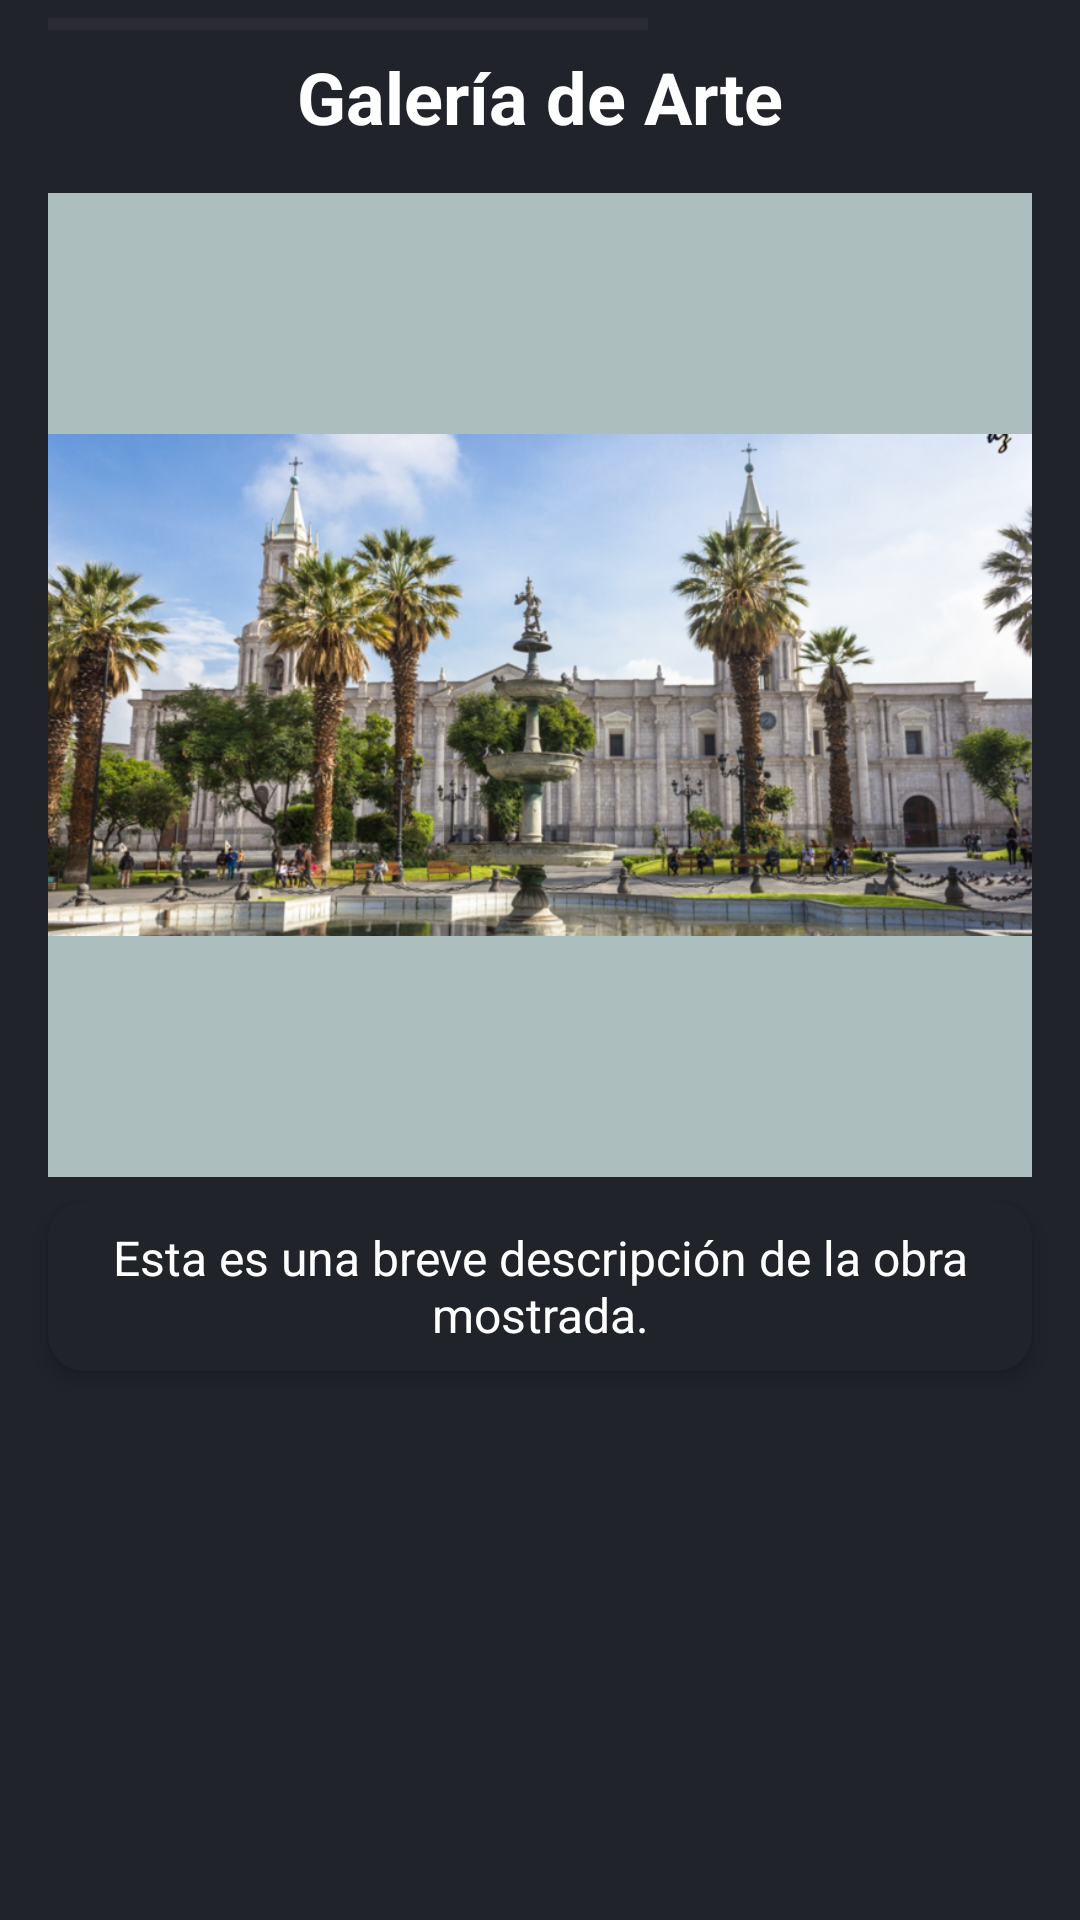

Produce the Android XML layout that renders to this screen, including the resource entries it uses.
<!-- AndroidManifest.xml: application theme Theme.AppEdificaciones -->
<!-- res/layout/fragment_picture.xml -->
<?xml version="1.0" encoding="utf-8"?>
<androidx.constraintlayout.widget.ConstraintLayout xmlns:android="http://schemas.android.com/apk/res/android"
    xmlns:app="http://schemas.android.com/apk/res-auto"
    xmlns:tools="http://schemas.android.com/tools"
    android:layout_width="match_parent"
    android:layout_height="match_parent"
    android:background="@color/background"
    tools:context=".fragments.PictureFragment">

    
    <TextView
        android:id="@+id/txtTitle"
        android:layout_width="wrap_content"
        android:layout_height="wrap_content"
        android:layout_marginTop="16dp"
        android:text="Galería de Arte"
        android:textColor="#ffffff"
        android:textSize="24sp"
        android:textStyle="bold"
        app:layout_constraintEnd_toEndOf="parent"
        app:layout_constraintStart_toStartOf="parent"
        app:layout_constraintTop_toTopOf="parent" />

    
    <FrameLayout
        android:id="@+id/frameImageContainer"
        android:layout_width="0dp"
        android:layout_height="0dp"
        android:layout_margin="16dp"
        android:background="#ACBEBE"
        app:layout_constraintBottom_toTopOf="@id/txtDescription"
        app:layout_constraintDimensionRatio="1:1"
        app:layout_constraintEnd_toEndOf="parent"
        app:layout_constraintStart_toStartOf="parent"
        app:layout_constraintTop_toBottomOf="@id/txtTitle">

        
        <ImageView
            android:id="@+id/imageView"
            android:layout_width="match_parent"
            android:layout_height="match_parent"
            android:adjustViewBounds="true"
            android:scaleType="fitCenter"
            android:src="@drawable/arequipa_catedral" />
    </FrameLayout>

    
    <androidx.cardview.widget.CardView
        android:id="@+id/cardDescription"
        android:layout_width="0dp"
        android:layout_height="wrap_content"
        android:layout_marginHorizontal="16dp"
        android:layout_marginTop="8dp"
        android:layout_marginBottom="8dp"
        android:backgroundTint="@color/background"
        app:cardCornerRadius="12dp"
        app:cardElevation="4dp"
        app:layout_constraintEnd_toEndOf="parent"
        app:layout_constraintStart_toStartOf="parent"
        app:layout_constraintTop_toBottomOf="@id/frameImageContainer">

        
        <TextView
            android:id="@+id/txtDescription"
            android:layout_width="match_parent"
            android:layout_height="wrap_content"
            android:layout_margin="8dp"
            android:gravity="center"
            android:text="Esta es una breve descripción de la obra mostrada."
            android:textColor="#ffffff"
            android:textSize="16sp" />
    </androidx.cardview.widget.CardView>

    
    <ProgressBar
        android:id="@+id/progressBar"
        style="?android:attr/progressBarStyleHorizontal"
        android:layout_width="200dp"
        android:layout_height="wrap_content"
        android:layout_marginStart="16dp"
        android:layout_marginTop="16dp"
        android:progressTint="@color/progressColor"
        app:layout_constraintStart_toStartOf="parent"
        app:layout_constraintTop_toBottomOf="@id/txtDescription" />

    
    <ImageView
        android:id="@+id/imageView2"
        android:layout_width="wrap_content"
        android:layout_height="wrap_content"
        android:layout_marginStart="8dp"
        android:layout_marginTop="12dp"
        android:src="@drawable/baseline_audiotrack_24"
        app:layout_constraintStart_toEndOf="@id/progressBar"
        app:layout_constraintTop_toBottomOf="@id/frameImageContainer" />

    

    

</androidx.constraintlayout.widget.ConstraintLayout>
<!-- resources referenced by this layout -->
<resources>
  <color name="background">#20232A</color>
  <color name="progressColor">#ABBDBD</color>
  <!-- drawable arequipa_catedral: png bitmap (drawable, 579286 bytes) -->
  <style name="Theme.AppEdificaciones" parent="Base.Theme.AppEdificaciones" />
  <style name="Base.Theme.AppEdificaciones" parent="Theme.Material3.DayNight.NoActionBar">
          
          
      </style>
</resources>
